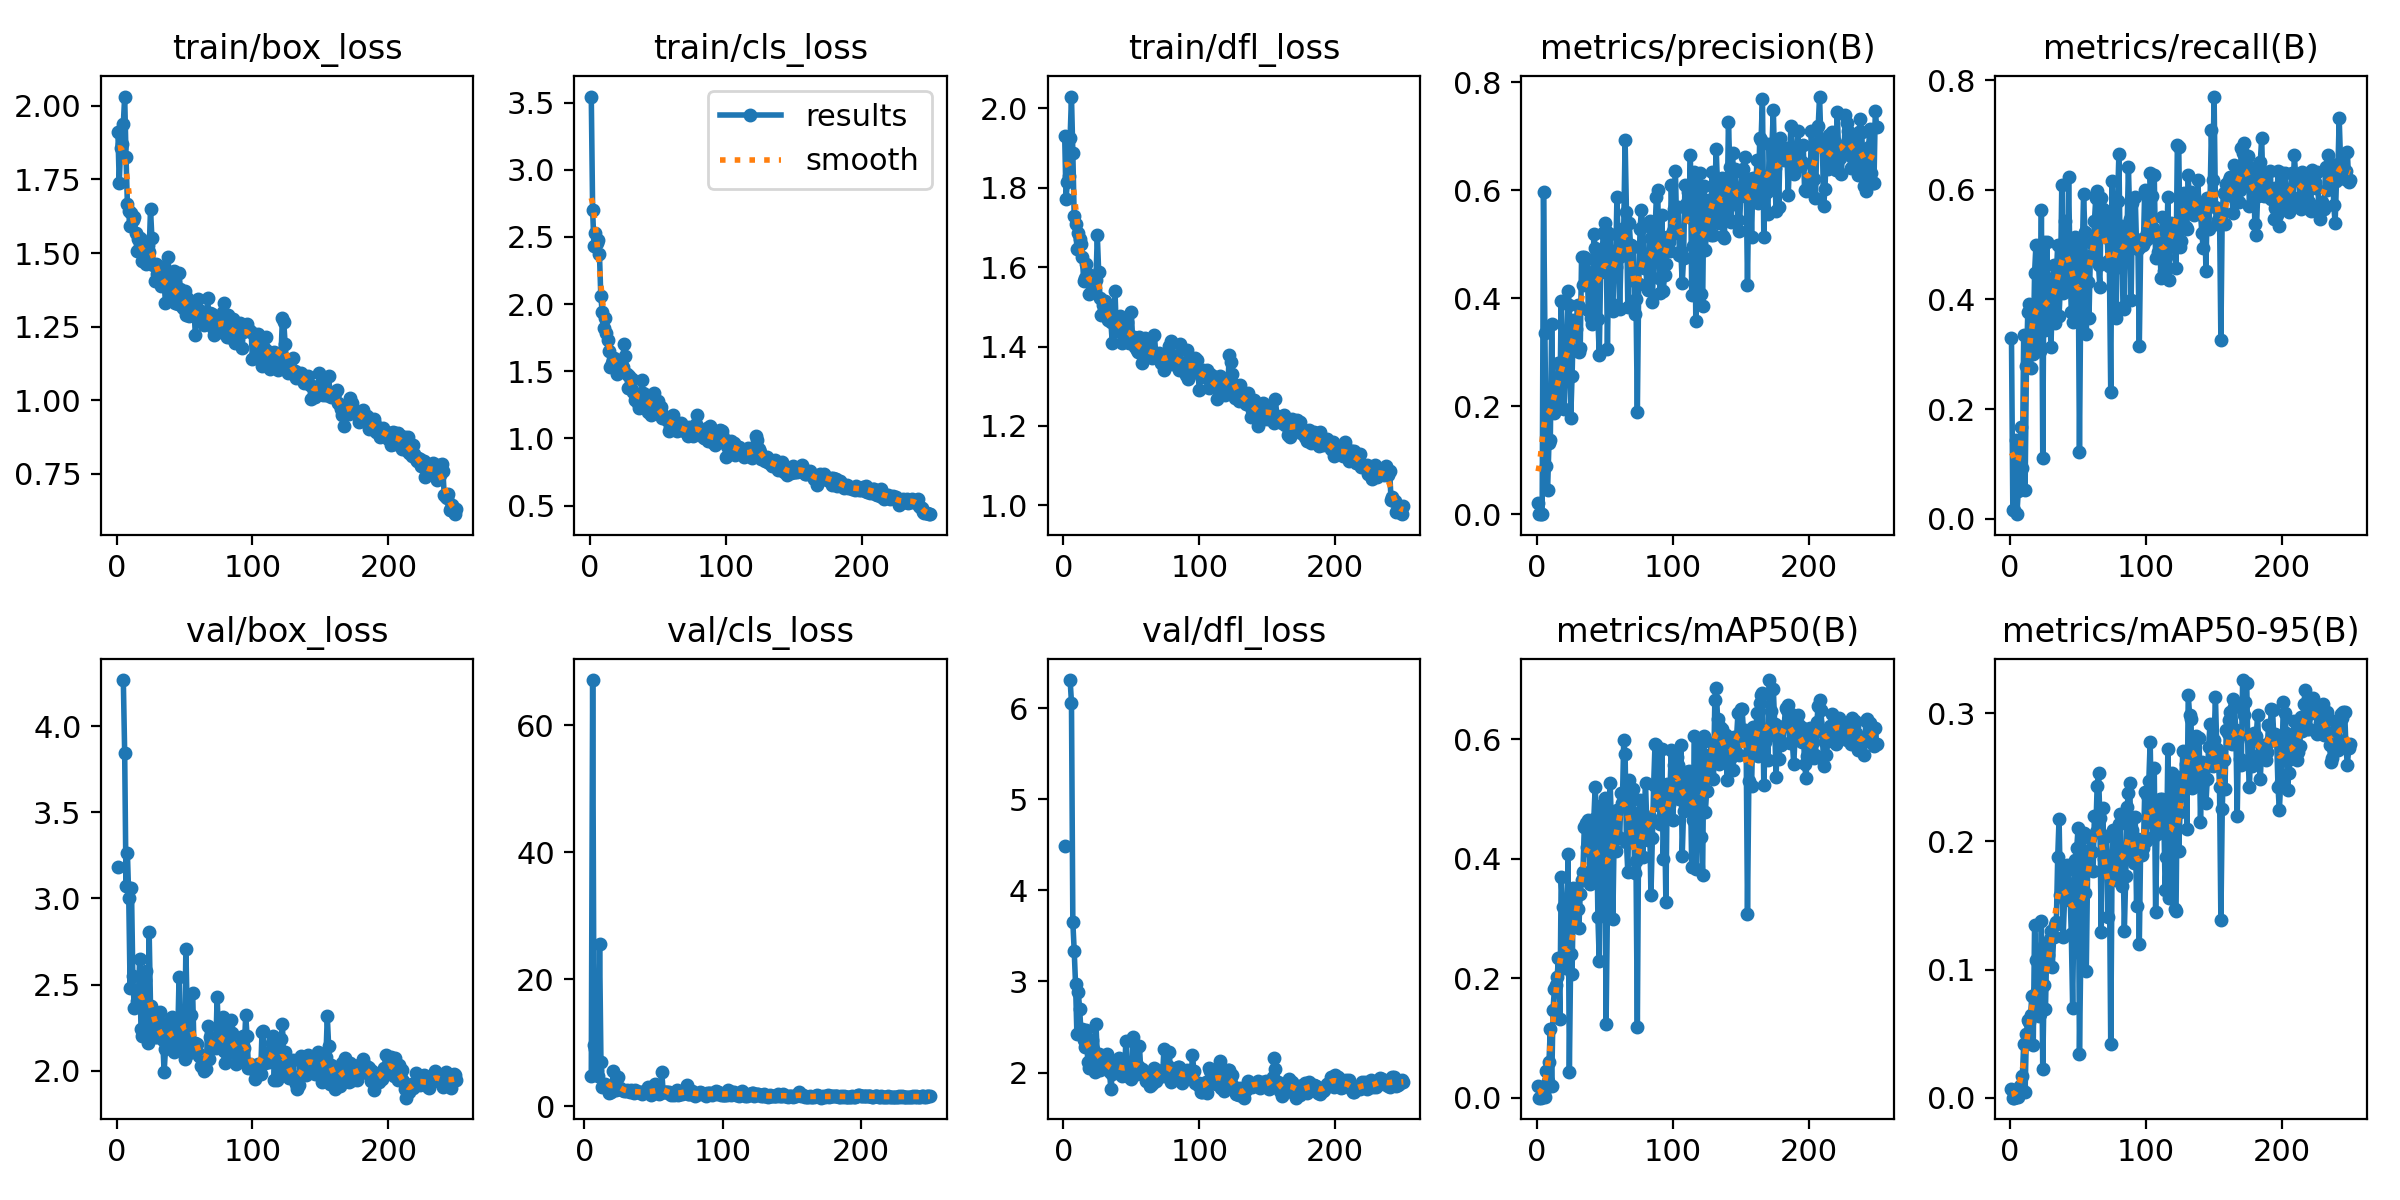

Source data for this figure (header and first rows):
epoch, train/box_loss, train/cls_loss, train/dfl_loss, metrics/precision(B), metrics/recall(B), metrics/mAP50(B), metrics/mAP50-95(B), val/box_loss, val/cls_loss, val/dfl_loss, lr/pg0, lr/pg1, lr/pg2
1, 1.912, 3.546, 1.931, 0.02143, 0.33, 0.02013, 0.00671, 3.184, inf, 4.481, 0.0002715, 0.0002715, 0.0002715
2, 1.74, 2.701, 1.771, 0.00015, 0.01626, 9e-05, 2e-05, nan, nan, nan, 0.0005551, 0.0005551, 0.0005551
3, 1.855, 2.433, 1.813, 0.00015, 0.01626, 9e-05, 2e-05, nan, nan, nan, 0.0008364, 0.0008364, 0.0008364
4, 1.872, 2.529, 1.83, 0.00074, 0.1439, 0.00081, 0.00016, nan, nan, nan, 0.001115, 0.001115, 0.001115
5, 1.939, 2.452, 1.925, 0.5973, 0.00813, 0.01031, 0.00482, 4.268, 4.717, 6.307, 0.001392, 0.001392, 0.001392
6, 2.032, 2.481, 2.029, 0.3361, 0.05075, 0.00143, 0.00036, 3.845, 67.16, 6.06, 0.001401, 0.001401, 0.001401
7, 1.826, 2.376, 1.887, 0.09003, 0.07071, 0.04521, 0.00919, 3.074, 9.619, 3.65, 0.001395, 0.001395, 0.001395
8, 1.667, 2.063, 1.728, 0.04558, 0.1677, 0.02838, 0.00841, 3.267, 9.041, 3.339, 0.001389, 0.001389, 0.001389
9, 1.642, 1.938, 1.708, 0.1315, 0.09313, 0.05962, 0.01699, 3.003, 5.768, 2.969, 0.001384, 0.001384, 0.001384
10, 1.592, 1.821, 1.646, 0.1384, 0.3356, 0.1148, 0.04167, 2.479, 4.736, 2.419, 0.001378, 0.001378, 0.001378
11, 1.638, 1.894, 1.686, 0.3528, 0.05177, 0.01979, 0.00445, 3.06, 25.55, 2.882, 0.001372, 0.001372, 0.001372
12, 1.613, 1.782, 1.671, 0.197, 0.278, 0.1473, 0.04978, 2.55, 6.934, 2.701, 0.001367, 0.001367, 0.001367
13, 1.622, 1.734, 1.659, 0.187, 0.3769, 0.1817, 0.06081, 2.365, 3.007, 2.445, 0.001361, 0.001361, 0.001361
14, 1.567, 1.653, 1.626, 0.215, 0.3926, 0.1885, 0.05884, 2.466, 3.234, 2.48, 0.001355, 0.001355, 0.001355
15, 1.508, 1.533, 1.564, 0.2262, 0.2748, 0.2027, 0.06421, 2.406, 3.571, 2.355, 0.00135, 0.00135, 0.00135
16, 1.548, 1.56, 1.573, 0.2794, 0.3572, 0.2332, 0.07933, 2.408, 3.035, 2.277, 0.001344, 0.001344, 0.001344
17, 1.551, 1.583, 1.607, 0.1963, 0.3005, 0.131, 0.04099, 2.649, 3.004, 2.468, 0.001339, 0.001339, 0.001339
18, 1.526, 1.598, 1.582, 0.3946, 0.4489, 0.3687, 0.1348, 2.241, 2.106, 2.111, 0.001333, 0.001333, 0.001333
19, 1.473, 1.536, 1.531, 0.2647, 0.4993, 0.3187, 0.1072, 2.202, 2.203, 2.053, 0.001327, 0.001327, 0.001327
20, 1.488, 1.481, 1.537, 0.1951, 0.3196, 0.2166, 0.08348, 2.493, 3.194, 2.353, 0.001321, 0.001321, 0.001321
21, 1.478, 1.549, 1.561, 0.2565, 0.4093, 0.2201, 0.06351, 2.528, 5.471, 2.357, 0.001316, 0.001316, 0.001316
22, 1.462, 1.535, 1.55, 0.3043, 0.3052, 0.2375, 0.06518, 2.577, 3.064, 2.26, 0.00131, 0.00131, 0.00131
23, 1.528, 1.542, 1.577, 0.4139, 0.5633, 0.4087, 0.1375, 2.162, 2.527, 2.009, 0.001305, 0.001305, 0.001305
24, 1.503, 1.534, 1.567, 0.3879, 0.1103, 0.04293, 0.02269, 2.806, 4.529, 2.529, 0.001299, 0.001299, 0.001299
25, 1.649, 1.7, 1.68, 0.1777, 0.5056, 0.2402, 0.08769, 2.376, 2.846, 2.195, 0.001293, 0.001293, 0.001293
26, 1.552, 1.611, 1.588, 0.2556, 0.3451, 0.207, 0.06936, 2.346, 2.792, 2.209, 0.001288, 0.001288, 0.001288
27, 1.46, 1.478, 1.522, 0.3595, 0.5046, 0.3511, 0.1194, 2.23, 2.593, 2.033, 0.001282, 0.001282, 0.001282
28, 1.404, 1.379, 1.48, 0.3572, 0.3766, 0.3123, 0.1114, 2.198, 2.488, 2.076, 0.001276, 0.001276, 0.001276
29, 1.462, 1.467, 1.504, 0.3425, 0.4156, 0.3418, 0.1239, 2.26, 2.468, 2.142, 0.001271, 0.001271, 0.001271
30, 1.427, 1.373, 1.492, 0.3883, 0.3137, 0.3158, 0.1301, 2.195, 2.324, 2.102, 0.001265, 0.001265, 0.001265
31, 1.456, 1.44, 1.514, 0.3005, 0.392, 0.2842, 0.1016, 2.281, 2.485, 2.185, 0.001259, 0.001259, 0.001259
32, 1.429, 1.344, 1.494, 0.3081, 0.4625, 0.3417, 0.125, 2.34, 2.387, 2.207, 0.001254, 0.001254, 0.001254
33, 1.389, 1.289, 1.466, 0.4773, 0.3574, 0.3643, 0.135, 2.253, 2.173, 2.102, 0.001248, 0.001248, 0.001248
34, 1.42, 1.318, 1.476, 0.4248, 0.444, 0.3785, 0.1371, 2.175, 2.52, 2.005, 0.001242, 0.001242, 0.001242
35, 1.401, 1.266, 1.461, 0.4766, 0.4996, 0.4536, 0.1874, 1.992, 2.195, 1.817, 0.001237, 0.001237, 0.001237
36, 1.331, 1.227, 1.409, 0.4499, 0.3701, 0.4592, 0.2177, 2.124, 2.12, 1.987, 0.001231, 0.001231, 0.001231
37, 1.401, 1.269, 1.464, 0.473, 0.4273, 0.419, 0.1578, 2.165, 2.532, 2.11, 0.001225, 0.001225, 0.001225
38, 1.485, 1.438, 1.54, 0.379, 0.6085, 0.4651, 0.1807, 2.247, 2.275, 2.104, 0.00122, 0.00122, 0.00122
39, 1.366, 1.341, 1.439, 0.4424, 0.4122, 0.3572, 0.1255, 2.286, 2.287, 2.108, 0.001214, 0.001214, 0.001214
40, 1.341, 1.295, 1.451, 0.3634, 0.543, 0.4111, 0.1539, 2.235, 2.302, 2.102, 0.001208, 0.001208, 0.001208
41, 1.398, 1.308, 1.457, 0.352, 0.4711, 0.3726, 0.1557, 2.313, 2.24, 2.164, 0.001203, 0.001203, 0.001203
42, 1.439, 1.322, 1.476, 0.5186, 0.4311, 0.4663, 0.1815, 2.111, 1.878, 1.998, 0.001197, 0.001197, 0.001197
43, 1.33, 1.197, 1.408, 0.4937, 0.6236, 0.5204, 0.1785, 2.131, 2.247, 1.958, 0.001191, 0.001191, 0.001191
44, 1.333, 1.238, 1.428, 0.4809, 0.4674, 0.4661, 0.1612, 2.218, 2.169, 1.977, 0.001186, 0.001186, 0.001186
45, 1.326, 1.176, 1.417, 0.3615, 0.3765, 0.3021, 0.1279, 2.194, 2.342, 1.985, 0.00118, 0.00118, 0.00118
46, 1.433, 1.307, 1.466, 0.2949, 0.3593, 0.2294, 0.06986, 2.544, 2.974, 2.347, 0.001174, 0.001174, 0.001174
47, 1.377, 1.339, 1.462, 0.4496, 0.4639, 0.445, 0.1569, 2.148, 2.109, 1.968, 0.001169, 0.001169, 0.001169
48, 1.319, 1.213, 1.409, 0.4782, 0.5148, 0.4903, 0.1857, 2.143, 1.83, 2.01, 0.001163, 0.001163, 0.001163
49, 1.313, 1.195, 1.417, 0.5211, 0.4257, 0.478, 0.1949, 2.133, 1.992, 1.975, 0.001157, 0.001157, 0.001157
50, 1.372, 1.277, 1.487, 0.5393, 0.4961, 0.5017, 0.2104, 2.07, 2.184, 1.931, 0.001152, 0.001152, 0.001152
51, 1.289, 1.183, 1.415, 0.5246, 0.1208, 0.1232, 0.03373, 2.708, 3.559, 2.39, 0.001146, 0.001146, 0.001146
52, 1.348, 1.238, 1.424, 0.307, 0.4233, 0.3165, 0.1123, 2.334, 2.424, 2.12, 0.00114, 0.00114, 0.00114
53, 1.285, 1.151, 1.399, 0.4753, 0.475, 0.4658, 0.1932, 2.104, 2.046, 2.03, 0.001135, 0.001135, 0.001135
54, 1.317, 1.173, 1.391, 0.5188, 0.5916, 0.5276, 0.2063, 2.109, 1.921, 1.986, 0.001129, 0.001129, 0.001129
55, 1.327, 1.151, 1.386, 0.3903, 0.5239, 0.4519, 0.1601, 2.324, 2.004, 2.074, 0.001123, 0.001123, 0.001123
56, 1.317, 1.143, 1.423, 0.3759, 0.3364, 0.2995, 0.09911, 2.451, 5.443, 2.294, 0.001118, 0.001118, 0.001118
57, 1.308, 1.139, 1.392, 0.4845, 0.4319, 0.4463, 0.1776, 2.127, 2.308, 2.008, 0.001112, 0.001112, 0.001112
58, 1.22, 1.053, 1.359, 0.4586, 0.3663, 0.4131, 0.1926, 2.159, 2.231, 2.036, 0.001106, 0.001106, 0.001106
59, 1.291, 1.092, 1.399, 0.5878, 0.4801, 0.4818, 0.2023, 2.155, 2.18, 1.979, 0.001101, 0.001101, 0.001101
60, 1.344, 1.155, 1.421, 0.4918, 0.5028, 0.4371, 0.1918, 2.102, 2.21, 1.961, 0.001095, 0.001095, 0.001095
... 190 more rows
